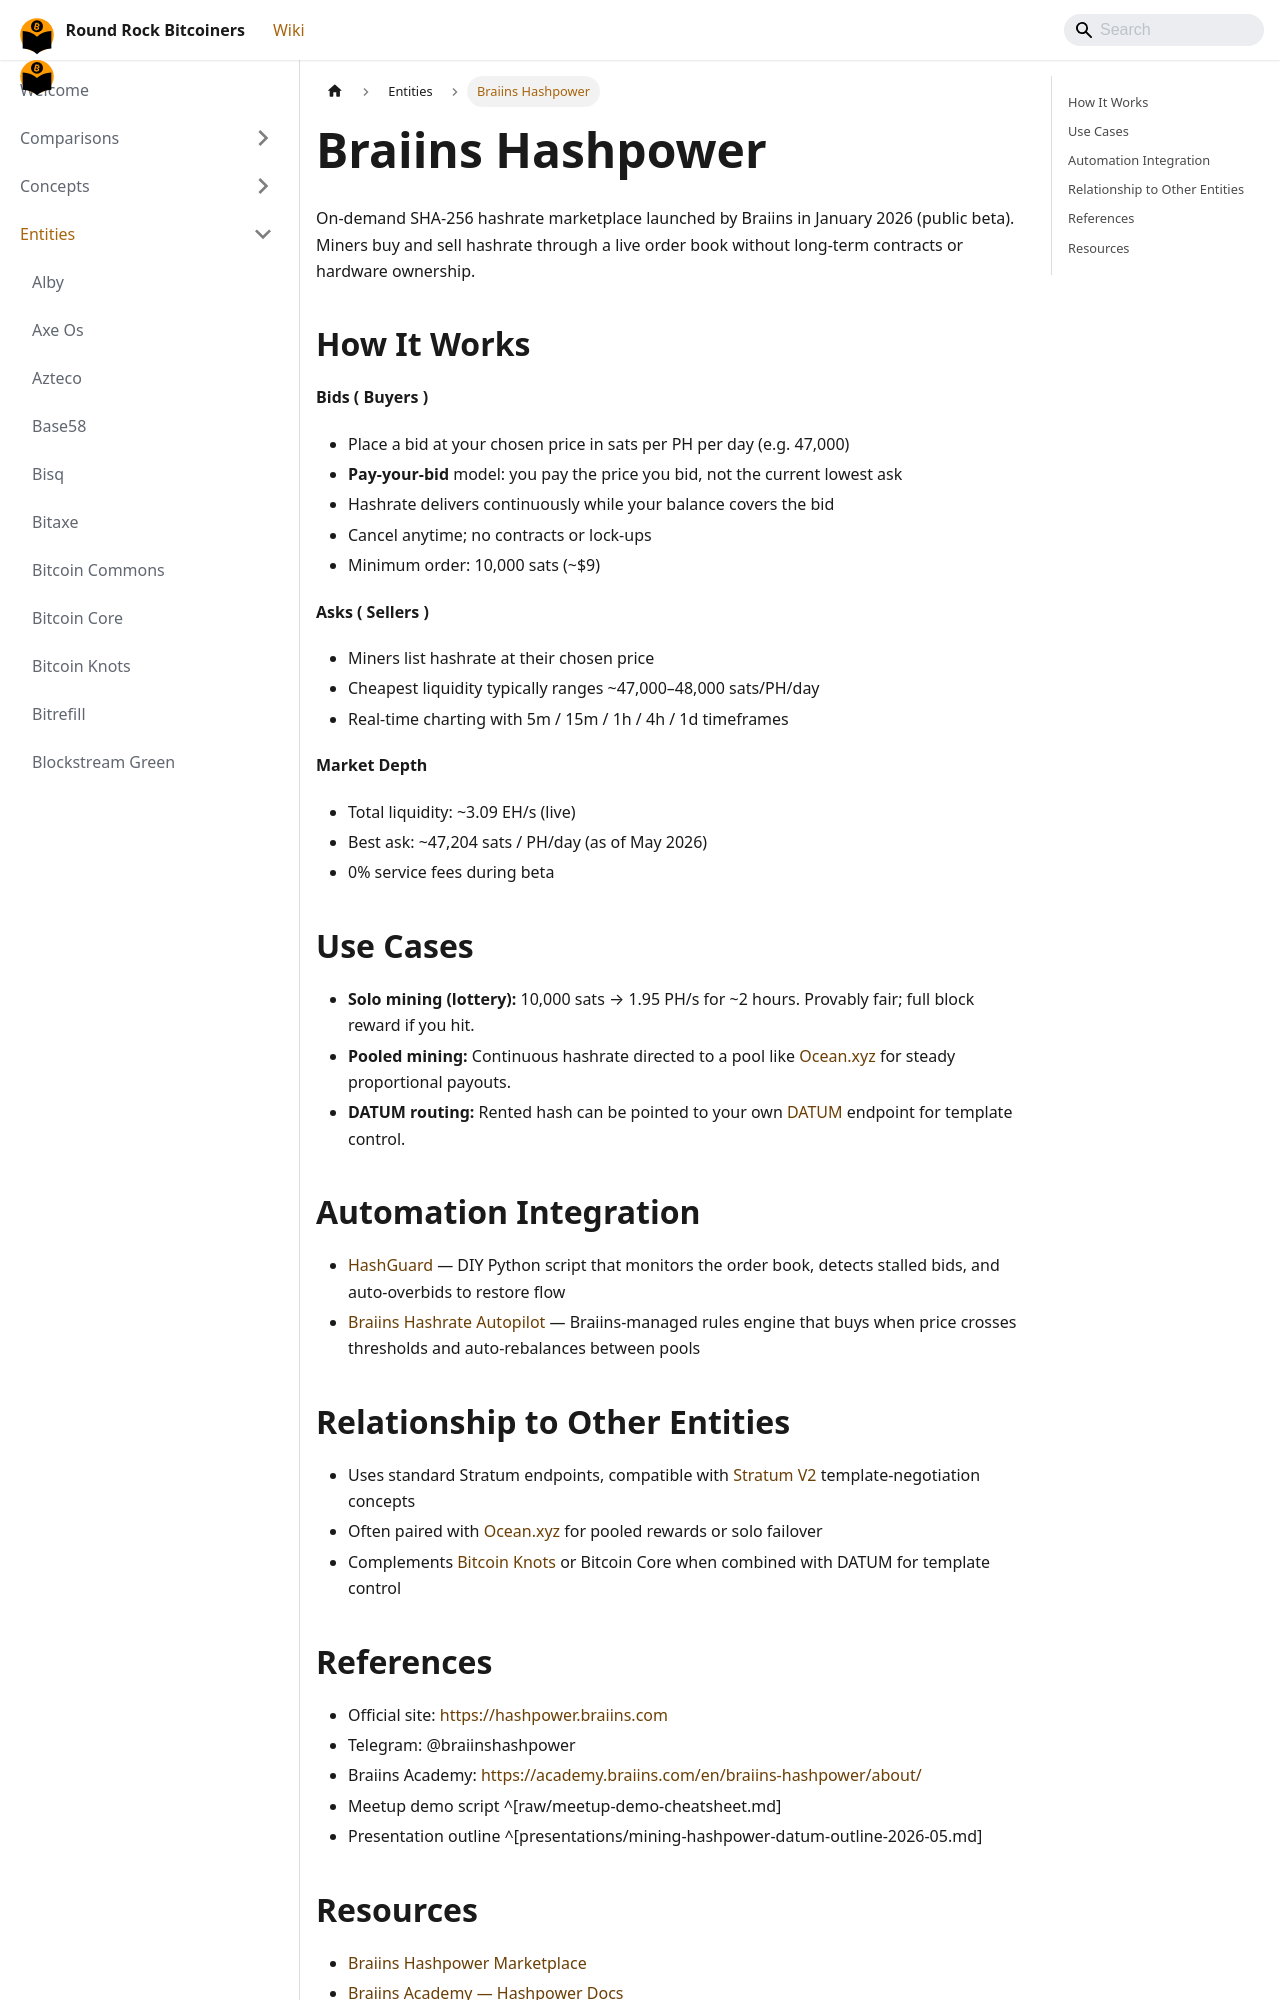

repository: jason-me/rrbtc-wiki · page: entities/braiins-hashpower/index.html · generator: docusaurus

---
title: Braiins Hashpower
created: 2026-06-01
updated: 2026-06-01
type: entity
tags: [mining, marketplace, tools]
sources: [raw/meetup-demo-cheatsheet.md, presentations/mining-hashpower-datum-outline-2026-05.md]
confidence: medium
contested: false
---

# Braiins Hashpower

On-demand SHA-256 hashrate marketplace launched by Braiins in January 2026 (public beta). Miners buy and sell hashrate through a live order book without long-term contracts or hardware ownership.

## How It Works

**Bids ( Buyers )**
- Place a bid at your chosen price in sats per PH per day (e.g. 47,000)
- **Pay-your-bid** model: you pay the price you bid, not the current lowest ask
- Hashrate delivers continuously while your balance covers the bid
- Cancel anytime; no contracts or lock-ups
- Minimum order: 10,000 sats (~$9)

**Asks ( Sellers )**
- Miners list hashrate at their chosen price
- Cheapest liquidity typically ranges ~47,000–48,000 sats/PH/day
- Real-time charting with 5m / 15m / 1h / 4h / 1d timeframes

**Market Depth**
- Total liquidity: ~3.09 EH/s (live)
- Best ask: ~47,204 sats / PH/day (as of May 2026)
- 0% service fees during beta

## Use Cases

- **Solo mining (lottery):** 10,000 sats → 1.95 PH/s for ~2 hours. Provably fair; full block reward if you hit.
- **Pooled mining:** Continuous hashrate directed to a pool like [Ocean.xyz](/entities/ocean-xyz) for steady proportional payouts.
- **DATUM routing:** Rented hash can be pointed to your own [DATUM](/entities/datum) endpoint for template control.

## Automation Integration

- [HashGuard](/entities/hashguard) — DIY Python script that monitors the order book, detects stalled bids, and auto-overbids to restore flow
- [Braiins Hashrate Autopilot](/entities/hashrate-autopilot) — Braiins-managed rules engine that buys when price crosses thresholds and auto-rebalances between pools

## Relationship to Other Entities

- Uses standard Stratum endpoints, compatible with [Stratum V2](/entities/stratum-v2) template-negotiation concepts
- Often paired with [Ocean.xyz](/entities/ocean-xyz) for pooled rewards or solo failover
- Complements [Bitcoin Knots](/entities/bitcoin-knots) or Bitcoin Core when combined with DATUM for template control
